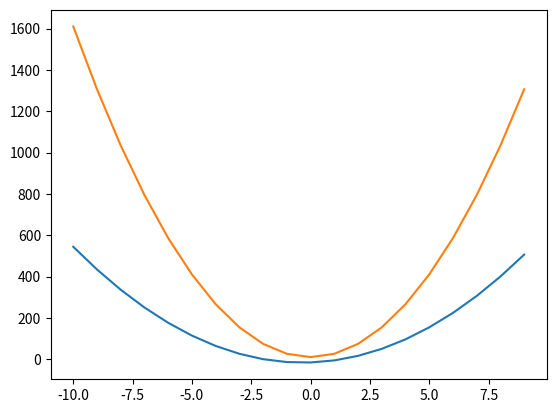

Python code for this plot:
import matplotlib.pyplot as plt

def fv(a,b,c):
    xPont=[ ] 
    yPont=[ ]

    for x in range(-10,10):
        xPont.append(x)
        yPont.append(a*x**2+b*x+c)

        return(xPont , yPont)

def fv2(*egyutthatok):
    for i in egyutthatok:
        print(i)

import numpy as np

x=[1,10]
y=[10,1]

 
#y =  6x2+ 4x -16
#y = 16x2 -3 +13

xPont=[]
yPont=[]

for x in range(-10,10):
    xPont.append(x)
    yPont.append(6*x**2+ 4*x -16)

plt.plot(xPont,yPont)



xPont=[]
yPont=[]

for x in range(-10,10):
    xPont.append(x)
    yPont.append(16*x**2 -3 +13)

plt.plot(xPont,yPont)

pontok=fv(10,100,1)
plt.plot(pontok[0],pontok[1])

#plt.show()

fv2(1,2,3,4,5,)




